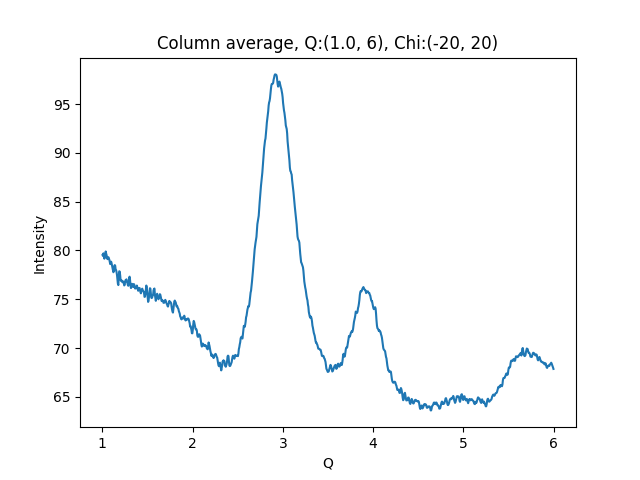

The table this chart was drawn from, first rows:
1.002500000715255801e+00, 7.953293609619140625e+01
1.007500001429795677e+00, 7.943063354492187500e+01
1.012500002144335332e+00, 7.970513153076171875e+01
1.017500002858875208e+00, 7.953698730468750000e+01
1.022500003573414862e+00, 7.915264892578125000e+01
1.027500004287954516e+00, 7.929622650146484375e+01
1.032500005002494392e+00, 7.958824920654296875e+01
1.037500005717034268e+00, 7.989718627929687500e+01
1.042500006431573922e+00, 7.967041015625000000e+01
1.047500007146113798e+00, 7.951596069335937500e+01
1.052500007860653453e+00, 7.920041656494140625e+01
1.057500008575193329e+00, 7.910852050781250000e+01
1.062500009289732983e+00, 7.922824859619140625e+01
1.067500010004272637e+00, 7.931005096435546875e+01
1.072500010718812513e+00, 7.917247009277343750e+01
1.077500011433352389e+00, 7.905651855468750000e+01
1.082500012147892043e+00, 7.880550384521484375e+01
1.087500012862431920e+00, 7.860157012939453125e+01
1.092500013576971796e+00, 7.866828918457031250e+01
1.097500014291511228e+00, 7.885055541992187500e+01
1.102500015006051104e+00, 7.869765472412109375e+01
1.107500015720590758e+00, 7.848461151123046875e+01
1.112500016435130634e+00, 7.822550964355468750e+01
1.117500017149670510e+00, 7.798716735839843750e+01
1.122500017864210164e+00, 7.776595306396484375e+01
1.127500018578750041e+00, 7.785256958007812500e+01
1.132500019293289695e+00, 7.841593170166015625e+01
1.137500020007829349e+00, 7.849617004394531250e+01
1.142500020722369225e+00, 7.844599151611328125e+01
1.147500021436909101e+00, 7.803397369384765625e+01
1.152500022151448755e+00, 7.798722076416015625e+01
1.157500022865988631e+00, 7.778893280029296875e+01
1.162500023580528286e+00, 7.749491882324218750e+01
1.167500024295068162e+00, 7.703151702880859375e+01
1.172500025009608038e+00, 7.659106445312500000e+01
1.177500025724147470e+00, 7.644834899902343750e+01
1.182500026438687346e+00, 7.734803009033203125e+01
1.187500027153227222e+00, 7.786587524414062500e+01
1.192500027867766876e+00, 7.783200073242187500e+01
1.197500028582306753e+00, 7.746823120117187500e+01
1.202500029296846407e+00, 7.696903228759765625e+01
1.207500030011386283e+00, 7.688579559326171875e+01
1.212500030725925937e+00, 7.694670104980468750e+01
1.217500031440465591e+00, 7.682851409912109375e+01
1.222500032155005467e+00, 7.673967742919921875e+01
1.227500032869545343e+00, 7.684297943115234375e+01
1.232500033584084997e+00, 7.678804016113281250e+01
1.237500034298624874e+00, 7.667002105712890625e+01
1.242500035013164528e+00, 7.641400909423828125e+01
1.247500035727704182e+00, 7.647382354736328125e+01
1.252500036442244058e+00, 7.681200408935546875e+01
1.257500037156783712e+00, 7.696029663085937500e+01
1.262500037871323588e+00, 7.697602081298828125e+01
1.267500038585863464e+00, 7.704006195068359375e+01
1.272500039300403119e+00, 7.678167724609375000e+01
1.277500040014942995e+00, 7.668648529052734375e+01
1.282500040729482649e+00, 7.647071838378906250e+01
1.287500041444022525e+00, 7.637813568115234375e+01
1.292500042158562179e+00, 7.670457458496093750e+01
1.297500042873101833e+00, 7.720757293701171875e+01
1.302500043587641709e+00, 7.731301879882812500e+01
... 939 more rows
